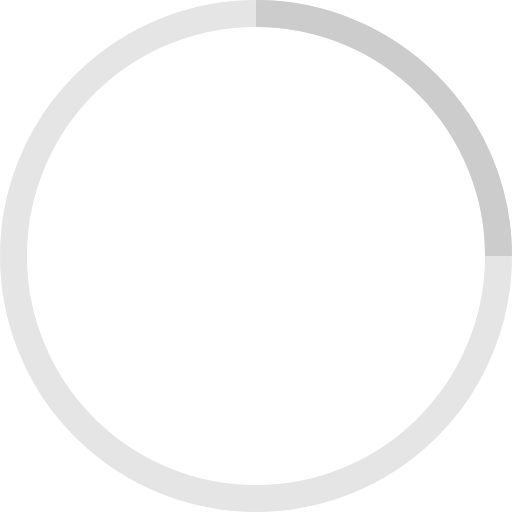
t = 0.00 s
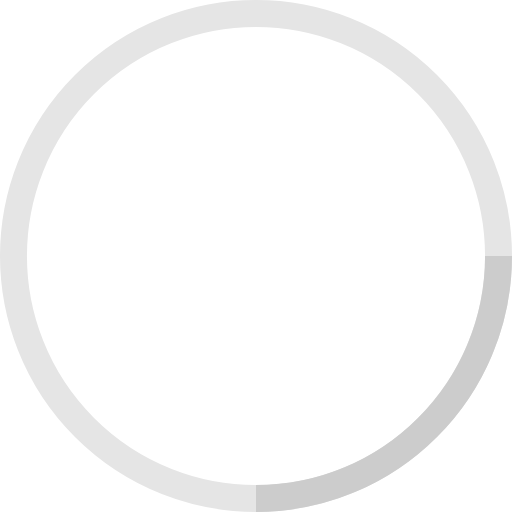
t = 0.25 s
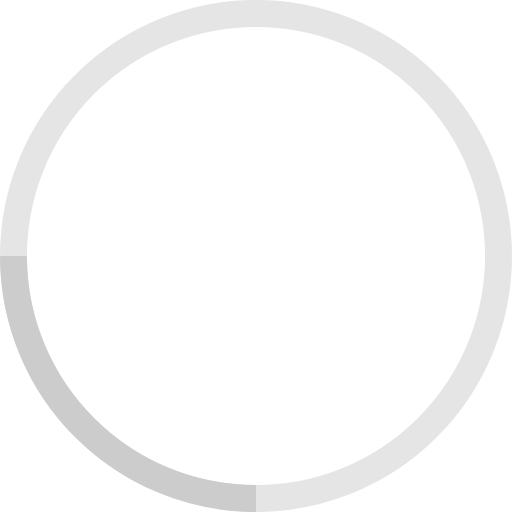
t = 0.50 s
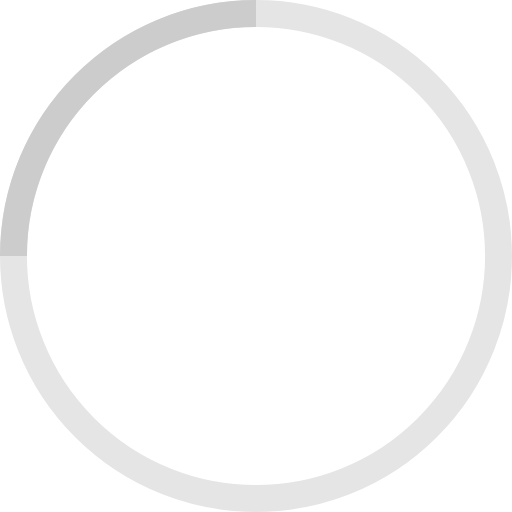
t = 0.75 s

The animated SVG that drew these frames (rendered in a browser with its animation timeline set to each time). Animation: 1 SMIL element (animateTransform=1); one cycle of 1.00 s, repeats indefinitely.

<svg width="38" height="38" viewBox="0 0 38 38" xmlns="http://www.w3.org/2000/svg" stroke="#CCC"><g transform="translate(1 1)" stroke-width="2" fill="none" fill-rule="evenodd"><circle cx="18" cy="18" r="18" stroke="#e5e5e5"/><path d="M36 18c0-9.94-8.06-18-18-18"><animateTransform attributeName="transform" type="rotate" from="0 18 18" to="360 18 18" dur="1s" repeatCount="indefinite"/></path></g></svg>
